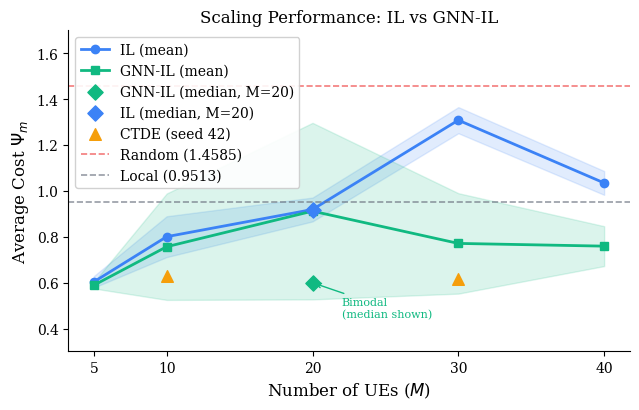
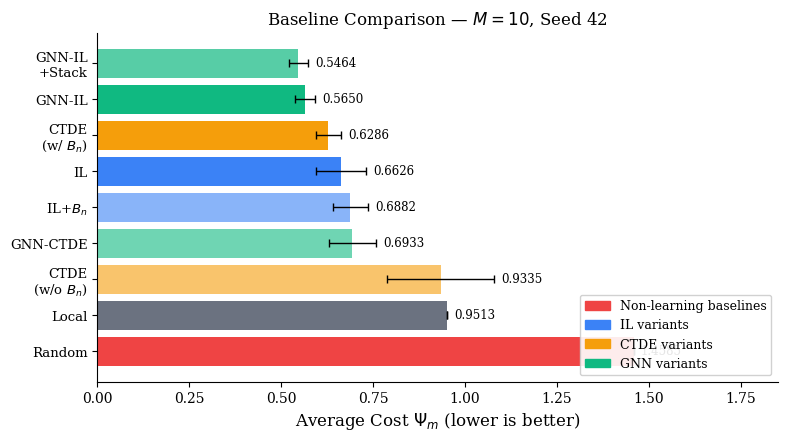
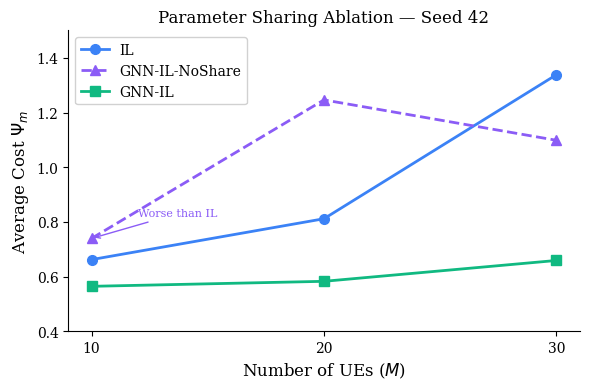

These figures' Python source, in order:
# plot_figures.py
# Generates three figures:
#   figures/scaling_curve.pdf
#   figures/ablation_bar.pdf
#   figures/noshare_ablation.pdf

import os
import numpy as np
import matplotlib.pyplot as plt
import matplotlib.patches as mpatches

os.makedirs("figures", exist_ok=True)

plt.rcParams.update({
    "font.family": "serif",
    "font.size": 11,
    "axes.labelsize": 12,
    "axes.titlesize": 12,
    "legend.fontsize": 10,
    "xtick.labelsize": 10,
    "ytick.labelsize": 10,
    "figure.dpi": 150,
    "axes.spines.top": False,
    "axes.spines.right": False,
})

# ── Shared colors ────────────────────────────────────────────────
C_IL     = "#3B82F6"   # blue
C_GNN    = "#10B981"   # teal
C_CTDE   = "#F59E0B"   # amber
C_RAND   = "#EF4444"   # red
C_LOCAL  = "#6B7280"   # gray
C_NOSHARE = "#8B5CF6"  # purple

# ════════════════════════════════════════════════════════════════
# FIGURE 1 — Scaling Curve
# ════════════════════════════════════════════════════════════════

M_vals = [5, 10, 20, 30, 40]

il_mean  = [0.6035, 0.8007, 0.9192, 1.3088, 1.0350]
il_std   = [0.025,  0.089,  0.052,  0.057,  0.052 ]

gnn_mean = [0.5888, 0.7569, 0.9121, 0.7713, 0.7594]
gnn_std  = [0.014,  0.232,  0.385,  0.219,  0.087 ]

# Median for M=20 (bimodal)
gnn_median_m20 = 0.5998
il_median_m20  = 0.9163

# CTDE single-seed reference points (seed 42)
ctde_M    = [10,    30   ]
ctde_vals = [0.6286, 0.6175]

# Random and Local at M=10 as horizontal reference
random_ref = 1.4585
local_ref  = 0.9513

fig, ax = plt.subplots(figsize=(6.5, 4.2))

# IL
ax.plot(M_vals, il_mean, color=C_IL, marker="o",
        linewidth=2, markersize=6, label="IL (mean)")
ax.fill_between(M_vals,
                [m - s for m, s in zip(il_mean, il_std)],
                [m + s for m, s in zip(il_mean, il_std)],
                color=C_IL, alpha=0.15)

# GNN-IL
ax.plot(M_vals, gnn_mean, color=C_GNN, marker="s",
        linewidth=2, markersize=6, label="GNN-IL (mean)")
ax.fill_between(M_vals,
                [m - s for m, s in zip(gnn_mean, gnn_std)],
                [m + s for m, s in zip(gnn_mean, gnn_std)],
                color=C_GNN, alpha=0.15)

# Median markers at M=20
ax.scatter([20], [gnn_median_m20], color=C_GNN, marker="D",
           s=60, zorder=5, label="GNN-IL (median, M=20)")
ax.scatter([20], [il_median_m20],  color=C_IL,  marker="D",
           s=60, zorder=5, label="IL (median, M=20)")

# CTDE reference
ax.scatter(ctde_M, ctde_vals, color=C_CTDE, marker="^",
           s=70, zorder=5, label="CTDE (seed 42)")

# Random and Local dashed references
ax.axhline(random_ref, color=C_RAND,  linestyle="--",
           linewidth=1.2, alpha=0.7, label=f"Random ({random_ref})")
ax.axhline(local_ref,  color=C_LOCAL, linestyle="--",
           linewidth=1.2, alpha=0.7, label=f"Local ({local_ref})")

# M=20 annotation
ax.annotate("Bimodal\n(median shown)",
            xy=(20, gnn_median_m20), xytext=(22, 0.45),
            fontsize=8, color=C_GNN,
            arrowprops=dict(arrowstyle="->", color=C_GNN, lw=1.0))

ax.set_xlabel("Number of UEs ($M$)")
ax.set_ylabel("Average Cost $\\Psi_m$")
ax.set_title("Scaling Performance: IL vs GNN-IL")
ax.set_xticks(M_vals)
ax.legend(loc="upper left", framealpha=0.9)
ax.set_ylim(0.3, 1.7)

plt.tight_layout()
plt.savefig("figures/scaling_curve.pdf", bbox_inches="tight")
plt.close()
print("Saved: figures/scaling_curve.pdf")


# ════════════════════════════════════════════════════════════════
# FIGURE 2 — Ablation Bar Chart (M=10, seed=42)
# ════════════════════════════════════════════════════════════════

methods = [
    "Random",
    "Local",
    "CTDE\n(w/o $B_n$)",
    "IL",
    "IL+$B_n$",
    "GNN-CTDE",
    "CTDE\n(w/ $B_n$)",
    "GNN-IL\n+Stack",
    "GNN-IL",
]

means = [1.4585, 0.9513, 0.9335, 0.6626, 0.6882,
         0.6933, 0.6286, 0.5464, 0.5650]
stds  = [0.0,    0.0,    0.1454, 0.0681, 0.0479,
         0.0646, 0.0345, 0.0260, 0.0279]

colors = [
    C_RAND,   # Random
    C_LOCAL,  # Local
    C_CTDE,   # CTDE w/o Bn
    C_IL,     # IL
    C_IL,     # IL+Bn (lighter)
    C_GNN,    # GNN-CTDE (lighter)
    C_CTDE,   # CTDE w/ Bn
    C_GNN,    # GNN-IL+Stack
    C_GNN,    # GNN-IL
]

alphas = [1.0, 1.0, 0.6, 1.0, 0.6, 0.6, 1.0, 0.7, 1.0]

# Sort by performance (ascending cost = better)
order = sorted(range(len(means)), key=lambda i: means[i], reverse=True)
methods_s = [methods[i] for i in order]
means_s   = [means[i]   for i in order]
stds_s    = [stds[i]    for i in order]
colors_s  = [colors[i]  for i in order]
alphas_s  = [alphas[i]  for i in order]

fig, ax = plt.subplots(figsize=(8.0, 4.5))

bars = ax.barh(range(len(methods_s)), means_s,
               xerr=stds_s, capsize=3,
               color=[c for c in colors_s],
               alpha=1.0,
               error_kw=dict(elinewidth=1.0, ecolor="black"))

# Apply alpha per bar
for bar, a in zip(bars, alphas_s):
    bar.set_alpha(a)

# Value labels
for i, (m, s) in enumerate(zip(means_s, stds_s)):
    ax.text(m + (s if s > 0 else 0) + 0.02, i,
            f"{m:.4f}", va="center", fontsize=8.5)

ax.set_yticks(range(len(methods_s)))
ax.set_yticklabels(methods_s, fontsize=9.5)
ax.set_xlabel("Average Cost $\\Psi_m$ (lower is better)")
ax.set_title("Baseline Comparison — $M=10$, Seed 42")
ax.set_xlim(0, 1.85)

# Legend patches
legend_elements = [
    mpatches.Patch(color=C_RAND,  label="Non-learning baselines"),
    mpatches.Patch(color=C_IL,    label="IL variants"),
    mpatches.Patch(color=C_CTDE,  label="CTDE variants"),
    mpatches.Patch(color=C_GNN,   label="GNN variants"),
]
ax.legend(handles=legend_elements, loc="lower right",
          framealpha=0.9, fontsize=9)

plt.tight_layout()
plt.savefig("figures/ablation_bar.pdf", bbox_inches="tight")
plt.close()
print("Saved: figures/ablation_bar.pdf")


# ════════════════════════════════════════════════════════════════
# FIGURE 3 — Parameter Sharing Ablation
# ════════════════════════════════════════════════════════════════

M_abl    = [10,     20,     30    ]
il_abl   = [0.6626, 0.8120, 1.3383]
noshare  = [0.7401, 1.2463, 1.0987]
gnn_abl  = [0.5650, 0.5833, 0.6595]

fig, ax = plt.subplots(figsize=(6.0, 4.0))

ax.plot(M_abl, il_abl,  color=C_IL,     marker="o",
        linewidth=2, markersize=7, label="IL")
ax.plot(M_abl, noshare, color="#8B5CF6", marker="^",
        linewidth=2, markersize=7, linestyle="--",
        label="GNN-IL-NoShare")
ax.plot(M_abl, gnn_abl, color=C_GNN,    marker="s",
        linewidth=2, markersize=7, label="GNN-IL")

# Annotate NoShare being worse than IL at M=10 and M=20
ax.annotate("Worse than IL",
            xy=(10, 0.7401), xytext=(12, 0.82),
            fontsize=8, color="#8B5CF6",
            arrowprops=dict(arrowstyle="->", color="#8B5CF6", lw=1.0))

ax.set_xlabel("Number of UEs ($M$)")
ax.set_ylabel("Average Cost $\\Psi_m$")
ax.set_title("Parameter Sharing Ablation — Seed 42")
ax.set_xticks(M_abl)
ax.legend(framealpha=0.9)
ax.set_ylim(0.4, 1.5)

plt.tight_layout()
plt.savefig("figures/noshare_ablation.pdf", bbox_inches="tight")
plt.close()
print("Saved: figures/noshare_ablation.pdf")
